Run: headless pygame with SDL's dummy video driver; simulated clock (each Clock.tick advances the game by its frame time, no real sleeping); random seed 0; keys injected as events and as key.get_pressed() state; no mouse input.
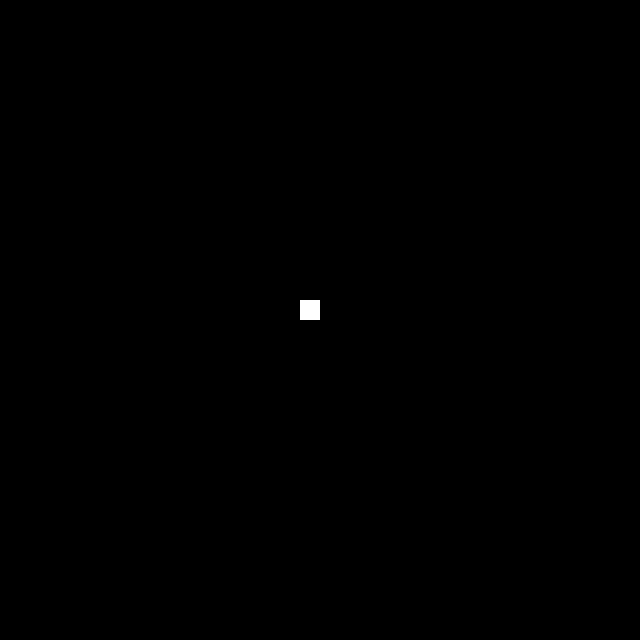
Frame 1 of 4 · flips 1–60 · no input
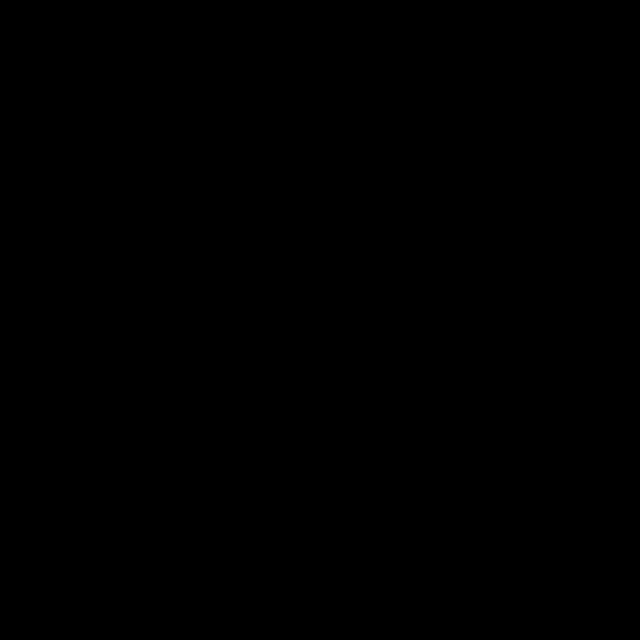
Frame 2 of 4 · flips 61–180 · tapped SPACE, RETURN · held RIGHT (→), D
Frame 3 of 4 · flips 181–300 · held DOWN (↓), S · screen unchanged from frame 2, image omitted
Frame 4 of 4 · flips 301–420 · held LEFT (←), A, UP (↑), W · screen same as frame 1, image omitted

The pygame program that drew these frames:

#!/usr/bin/env python

#import everything
import pygame, random
from pygame.locals import *

#This method is used to determine if the snake has licked the fruit yet...mmm
#def lick(x1, x2, y1, y2):
    
#Method handles all operations after the snake has hit a wall or itself
def rip(screen, score, font):
    post = font.render("Your score was: " + str(score), True, (255, 255, 255));
    screen.blit(post, (50, 300));
    pygame.display.update();
    pygame.time.wait(4000);
    pygame.quit();

#Contains initalization and main game loop
def main():

    #Local variables
    score = 0;
    white = (255,255,255)
    black = (0,0,0)

    #Defining LE snake dood
    head_x = 300
    head_y = 300
    head_x_change = 0

    #Initialize pygame
    pygame.init();

    #Declaring the time lord
    clock = pygame.time.Clock()

    #Set the font
    font = pygame.font.SysFont('Arial', 20);

    #Set the screen size and name
    screen = pygame.display.set_mode((640, 640));
    pygame.display.set_caption("Snake");

    #Begin main game loop
    while True:

        for event in pygame.event.get():
            if event.type == QUIT:
                pygame.quit();
            if event.type == KEYDOWN:
                if event.key == K_LEFT:
                    head_x_change = -10
                if event.key == K_RIGHT:
                    head_x_change = 10

            if event.type == KEYUP:
                if event.key == K_LEFT or event.key == K_RIGHT:
                    head_x_change = 0
                

        head_x += head_x_change

        #Wipe your slate
        screen.fill(black)

        #draw the head
        pygame.draw.rect(screen, white, [head_x, head_y, 20, 20]);
        pygame.display.update();

        #Keeping it at 15 FPS so my graphics card doesnt overheat
        clock.tick(15)

if __name__ == '__main__': main()
